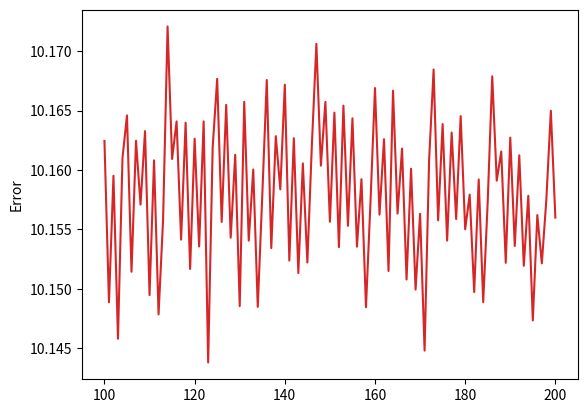

Python code for this plot:
import numpy as np
import pandas as pd
import scipy.stats as st
import matplotlib.pyplot as plt

start_step =100
N = 200
S0 = 159.98
downside_threshold = 19.185
# sigma based on the period between the pricing date and maturity and 75% moneyness
sigma = 0.31175
r= 0.015918
div = 0.4
T = 0.2
K=119.185




def CRR_model(S0, K,  T, r, sigma, start_step, N):


    # LIST TO SAVE RESULTS
    crr_result = []

    # CREATE TWO DIMENSIONAL ARRAY OF SIZE [N+1,N+1] TO STORE ALL STEPS
    # option_value[N+1, N+1]
    note_value = np.zeros([10 * N + 1, 10 * N + 1])

    # CREATE ARRAY FOR STOCK PRICES OF SIZE N+1,N+1
    # stock_value[N+1, N+1]
    stock_value = np.zeros([10 * N + 1, 10 * N + 1])

    # FOR LOOP STATEMENT: For a Binomial Tree from start_step to N
    for n1 in range(start_step, N + 1):

        n = n1
        j1 = n1 * 0.2453
        j2 = n1 * 0.4906
        j3 = n1 * 0.7439
        j4 = n1 * 0.9919

        delta = T / n
        u = np.exp(sigma * (delta) ** 0.5)
        d = 1 / u
        qu = (np.exp(r * delta) - d) / (u - d)
        qd = 1 - qu

        j = n

        for i in range(0, j + 1):
            stock_value[j, i] = S0 * (u ** i) * (d ** (j - i))
            note_value[j, i] = 10.2375 if stock_value[j,i]>=119.985 else 10*stock_value[j, i]/159.98


        for j in range(n - 1, -1, -1):

            for i in range(j, -1, -1):

                # Now, calculation the PV of the option values at that specific position and step number
                # Hint: V = e^(-r x Delta) (qu x Vup + qd x Vdown)
                pv = np.exp(-r * delta) * (qu * note_value[j + 1, i + 1] + qd * note_value[j + 1, i])
                stock_value[j, i] = S0 * (u ** i) * (d ** (j - i))
                if (j == round(j1) or j == round(j2) or j == round(j3) or j == round(j4)):
                    if stock_value[j, i] >= S0:
                        note_value[j, i] = 10.2375
                    else:
                        note_value[j, i] = pv
                else:
                    note_value[j, i] = pv
        output = {'num_steps': n, 'CRR': note_value[0, 0]}
        crr_result.append(output)


    return crr_result


crr_autocall = CRR_model(S0,K,T,r,sigma,start_step, N)
df = pd.DataFrame.from_dict(crr_autocall)

plt.plot(df['num_steps'], df['CRR'], markersize=3, color = 'tab:red')
plt.ylabel('Error')
plt.show()